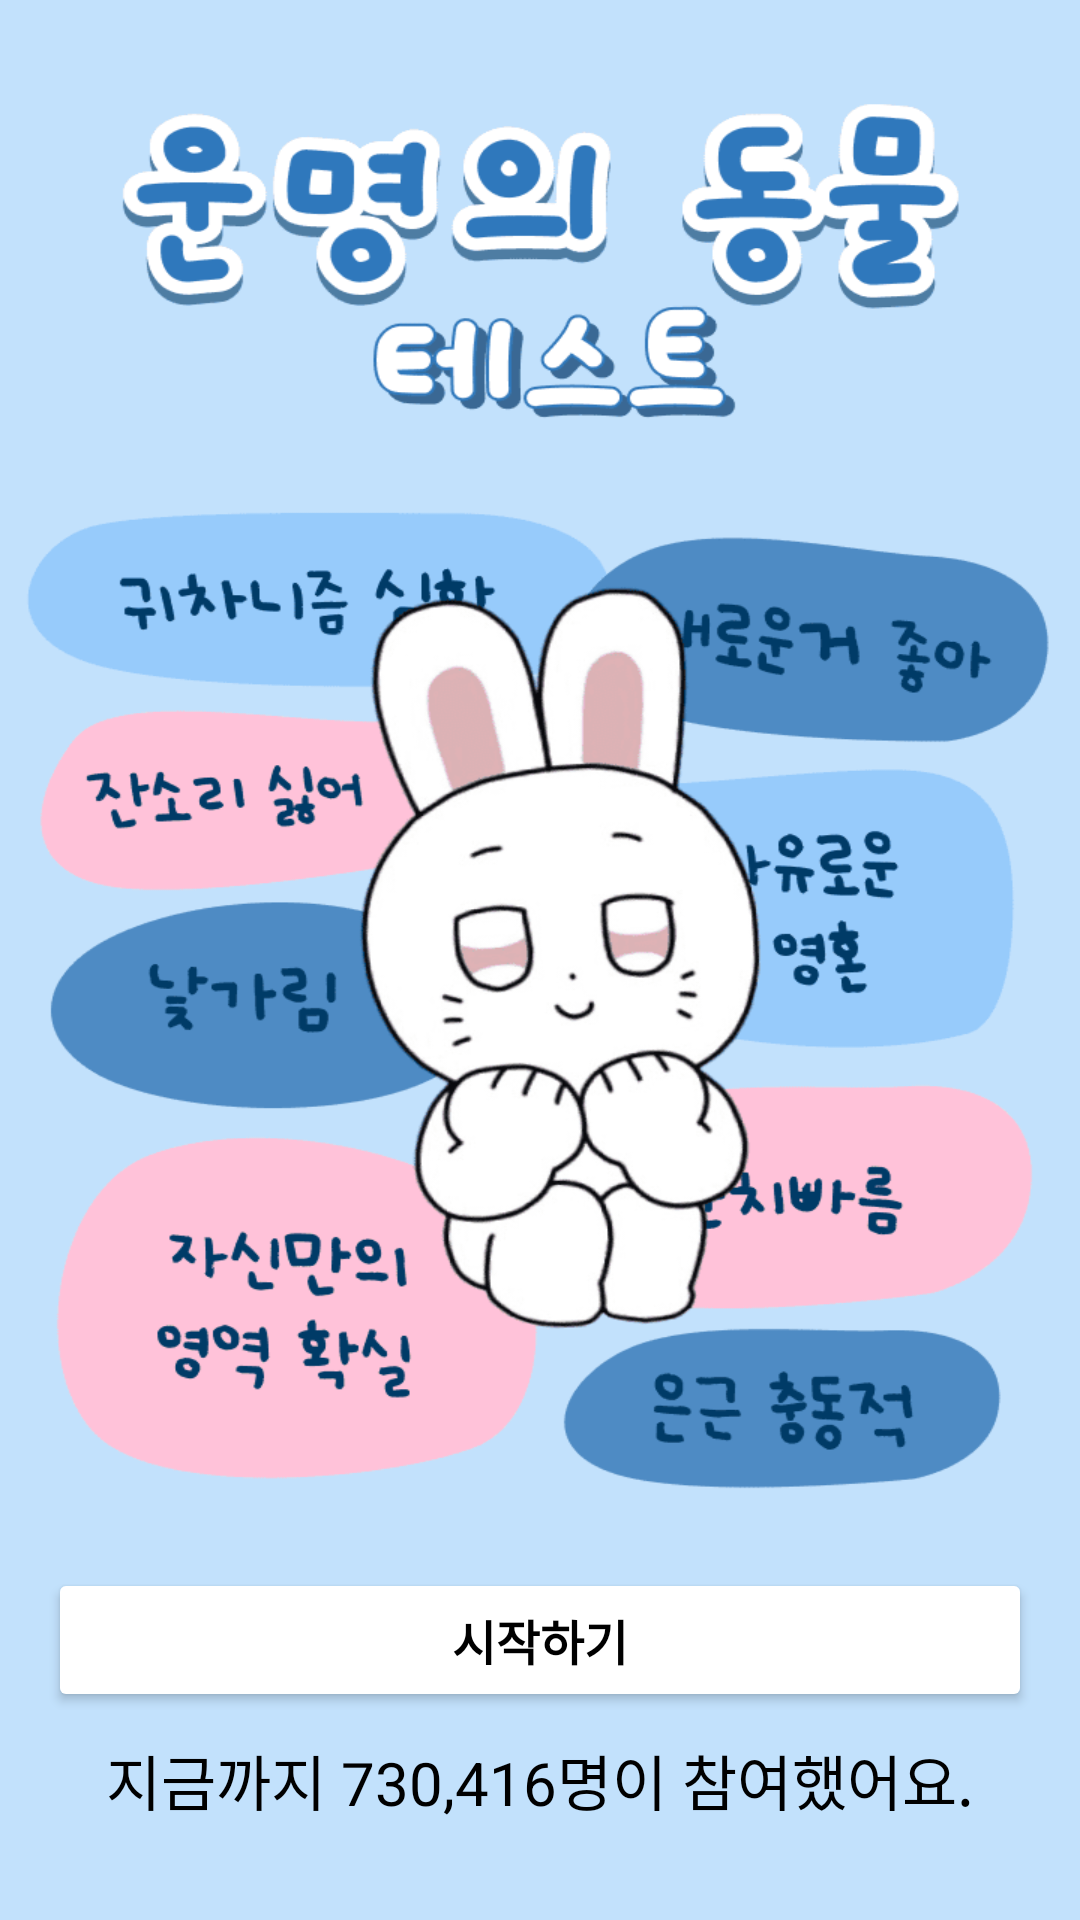

Android layout source for this screen:
<!-- AndroidManifest.xml: application theme Theme.AnimalMbtiApp -->
<!-- res/layout/activity_main.xml -->
<?xml version="1.0" encoding="utf-8"?>
<FrameLayout xmlns:android="http://schemas.android.com/apk/res/android"
    android:layout_width="match_parent"
    android:layout_height="match_parent">

    
    <ImageView
        android:id="@+id/mainImageView"
        android:layout_width="match_parent"
        android:layout_height="match_parent"
        android:scaleType="fitXY"
        android:src="@drawable/test_main" />

    
    <LinearLayout
        android:layout_width="match_parent"
        android:layout_height="wrap_content"
        android:layout_gravity="bottom"
        android:gravity="center"
        android:orientation="vertical"
        android:padding="16dp">

        
        <Button
            android:id="@+id/startButton"
            android:layout_width="match_parent"
            android:layout_height="wrap_content"
            android:layout_marginBottom="8dp"
            android:backgroundTint="#FFFFFF"
            android:padding="12dp"
            android:text="시작하기"
            android:textColor="#000000"
            android:textSize="16sp"
            android:textStyle="bold" />

        
        <TextView
            android:id="@+id/participantText"
            android:layout_width="wrap_content"
            android:layout_height="wrap_content"
            android:layout_marginBottom="16dp"
            android:gravity="center"
            android:text="지금까지 730,416명이 참여했어요."
            android:textColor="#000000"
            android:textSize="20sp" />
    </LinearLayout>
</FrameLayout>
<!-- resources referenced by this layout -->
<resources>
  <!-- drawable test_main: png bitmap (drawable, 131679 bytes) -->
  <style name="Theme.AnimalMbtiApp" parent="Base.Theme.AnimalMbtiApp" />
  <style name="Base.Theme.AnimalMbtiApp" parent="Theme.Material3.DayNight.NoActionBar">
          
          
      </style>
</resources>
